Labelled photos from "processed", an image-classification folder in radiakos/Project_MLops_DTU. The possible labels are: apple, banana, guava, lime, orange, pomegranate.

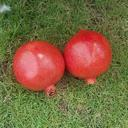
Label: pomegranate

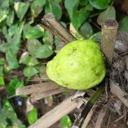
Label: guava

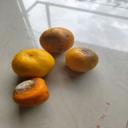
Label: orange

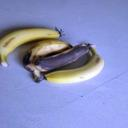
Label: banana

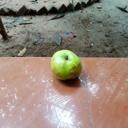
Label: apple

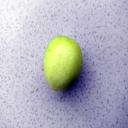
Label: lime
